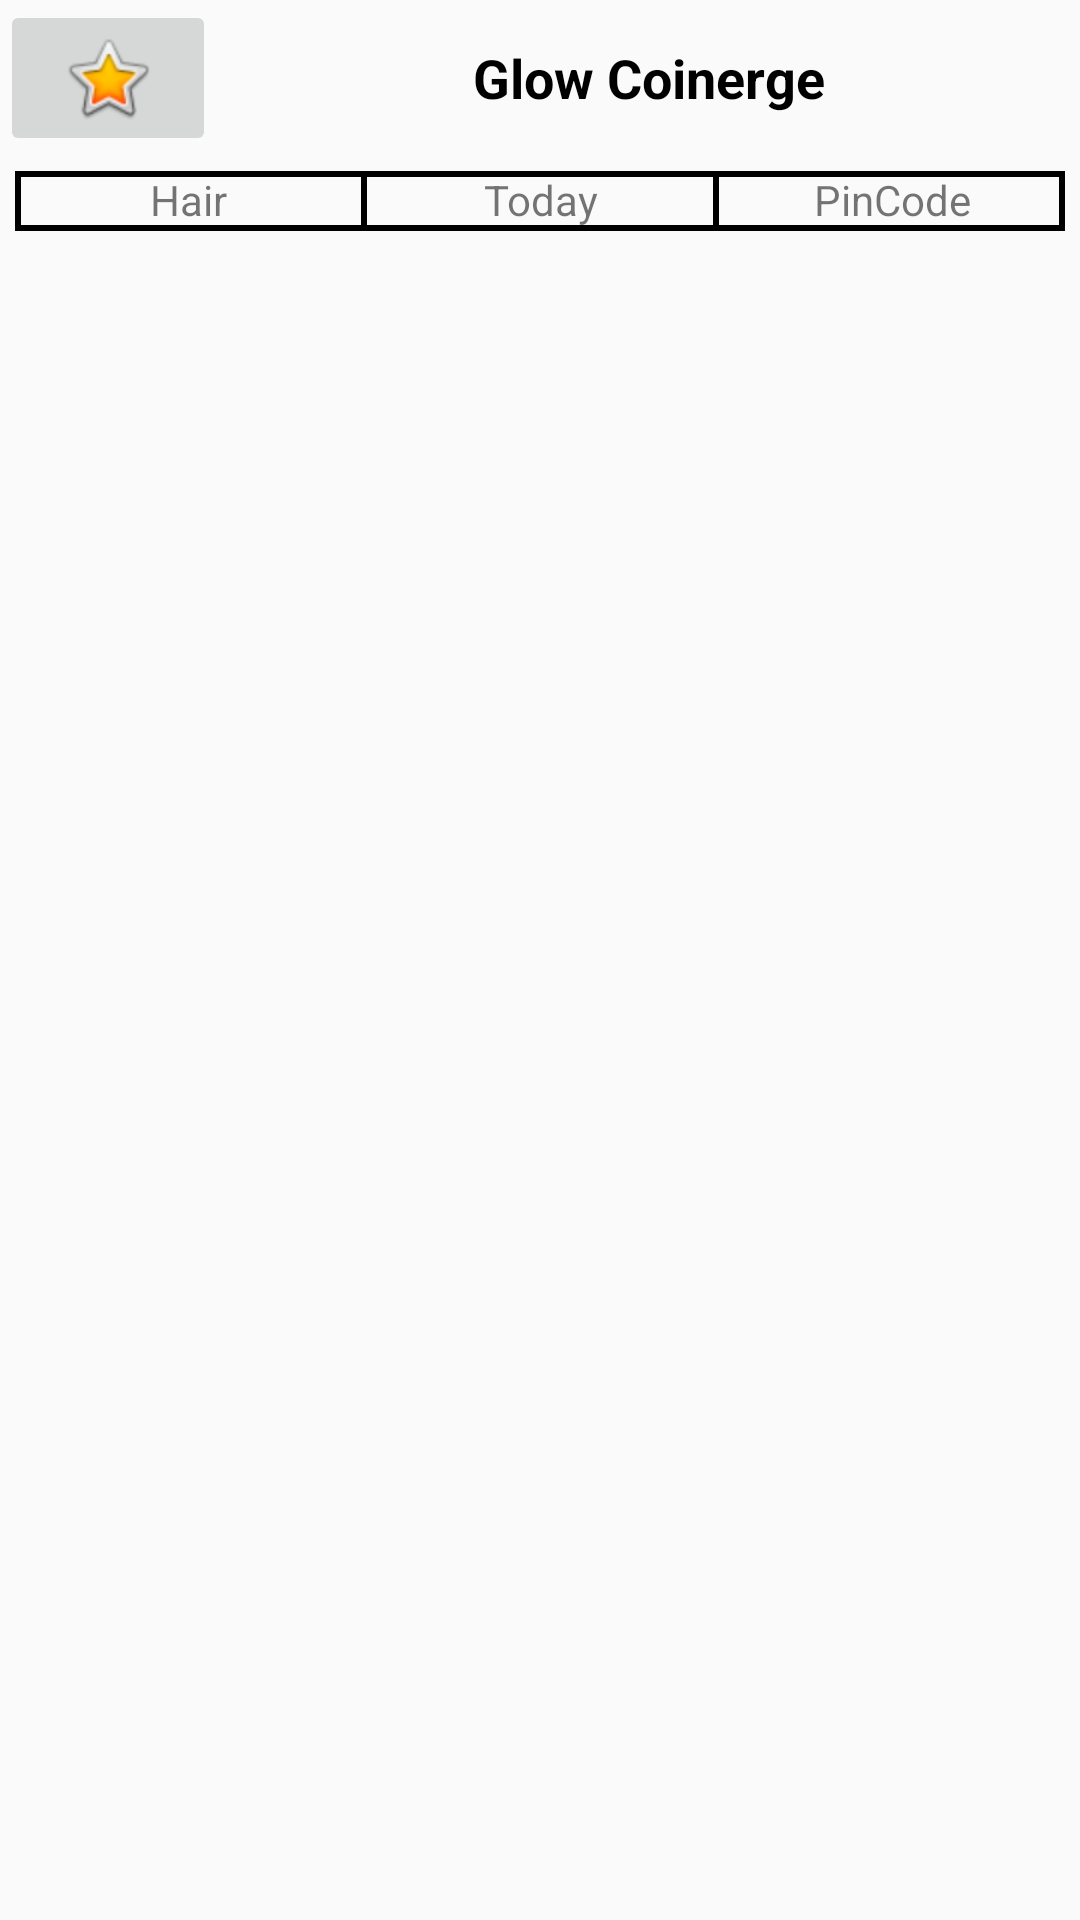

Here is an Android app screen rendered from its layout file. Give the layout XML and the strings, colors and styles it references.
<!-- AndroidManifest.xml: application theme AppTheme -->
<!-- res/layout/activity_category__details__list_.xml -->
<?xml version="1.0" encoding="utf-8"?>
<RelativeLayout xmlns:android="http://schemas.android.com/apk/res/android"
    xmlns:app="http://schemas.android.com/apk/res-auto"
    xmlns:tools="http://schemas.android.com/tools"
    android:layout_width="match_parent"
    android:layout_height="match_parent"
    tools:context=".ui.Category_Details_List_Activity">
<LinearLayout
    android:layout_width="match_parent"
    android:orientation="horizontal"
    android:weightSum="1"
    android:id="@+id/lnr_appNames"
    android:layout_height="wrap_content">
    <ImageButton
        android:layout_width="0dp"
        android:layout_weight="0.2"
        android:id="@+id/img_wishList"
        android:src="@android:drawable/btn_star_big_on"
        android:layout_height="wrap_content" />
    <TextView
        android:layout_width="0dp"
        android:layout_weight="0.8"
        android:layout_gravity="center"
        android:gravity="center"
        android:textSize="@dimen/textSizeLarge"
        android:textStyle="bold"
        android:textColor="@color/black"
        android:layout_height="wrap_content"
        android:text="@string/app_name"/>
</LinearLayout>
    <LinearLayout
        android:layout_width="match_parent"
        android:orientation="horizontal"
        android:layout_below="@+id/lnr_appNames"
        android:weightSum="3"
        android:layout_margin="@dimen/margin_5"
        android:background="@drawable/border_black_not_rounded"
        android:id="@+id/lnr_selectedValues"
        android:layout_height="wrap_content">
        <TextView
            android:layout_width="0dp"
            android:layout_weight="1"
            android:text="Hair"
            android:id="@+id/categorySelected_tv"

            android:gravity="center"
            android:layout_height="wrap_content" />
        <View
            android:layout_width="2dp"
            android:layout_height="20dp"
            android:background="@color/black"/>
        <TextView
            android:layout_width="0dp"
            android:layout_weight="1"
            android:gravity="center"
            android:text="Today"
            android:id="@+id/selectedDate_tv"

            android:layout_height="wrap_content" />
        <View
            android:layout_width="2dp"
            android:layout_height="20dp"
            android:background="@color/black"/>
        <TextView
            android:layout_width="0dp"
            android:layout_weight="1"
            android:gravity="center"

            android:text="PinCode"
            android:id="@+id/zipCode_tv"
            android:layout_height="wrap_content" />
    </LinearLayout>
    <android.support.v7.widget.RecyclerView
        android:layout_width="match_parent"
        android:id="@+id/provider_rv"
        android:layout_marginTop="2dp"
        android:layout_below="@+id/lnr_selectedValues"
        android:layout_height="match_parent"/>
</RelativeLayout>
<!-- resources referenced by this layout -->
<resources>
  <color name="black">#000000</color>
  <dimen name="margin_5">5dp</dimen>
  <dimen name="textSizeLarge">18sp</dimen>
  <!-- drawable border_black_not_rounded (drawable) -->
  <?xml version="1.0" encoding="utf-8"?>
  <selector xmlns:android="http://schemas.android.com/apk/res/android">
      <item>
          <shape android:shape="rectangle">
  
              <stroke android:width="2dip" android:color="@color/black" />
              <solid android:color="@android:color/transparent" />
          </shape>
      </item>
  </selector>
  <string name="app_name">Glow Coinerge</string>
  <style name="AppTheme" parent="Theme.AppCompat.Light.NoActionBar">
          
          <item name="colorPrimary">@color/colorPrimary</item>
          <item name="colorPrimaryDark">@color/colorPrimaryDark</item>
          <item name="colorAccent">@color/colorAccent</item>
  
          <item name="alertDialogTheme">@style/Theme.AppCompat.Light.Dialog.Alert</item>
          <item name="windowActionBar">false</item>
          <item name="actionOverflowButtonStyle">@style/OverFlow</item>
      </style>
  <color name="colorPrimary">#3F51B5</color>
  <color name="colorPrimaryDark">#303F9F</color>
  <color name="colorAccent">#FF4081</color>
  <style name="OverFlow" parent="Widget.AppCompat.ActionButton.Overflow">
          <item name="android:src">@drawable/overflow</item>
      </style>
</resources>
